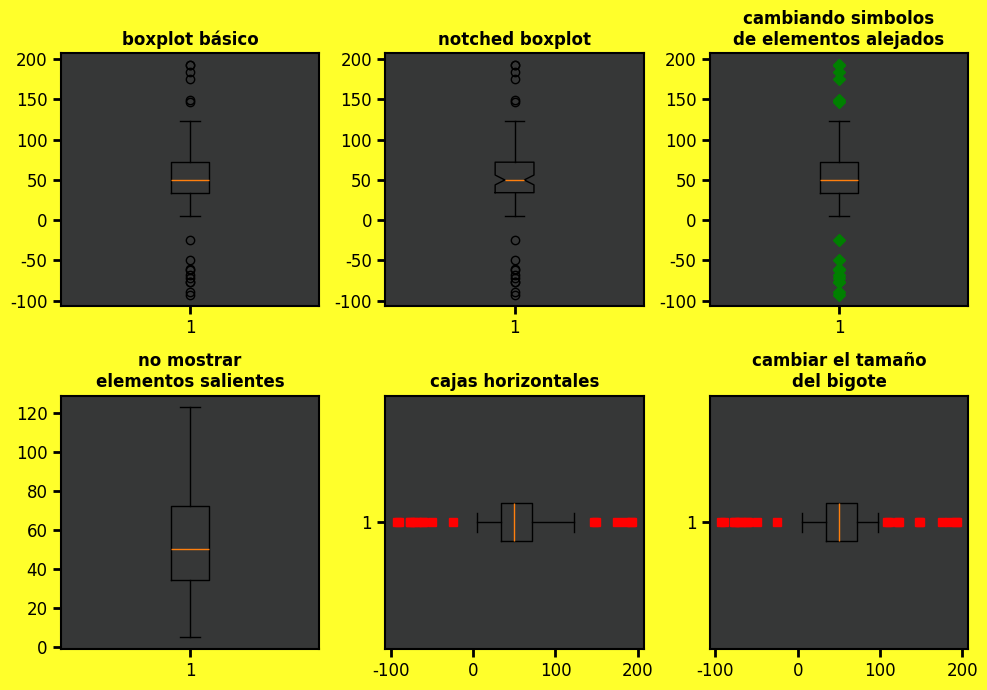
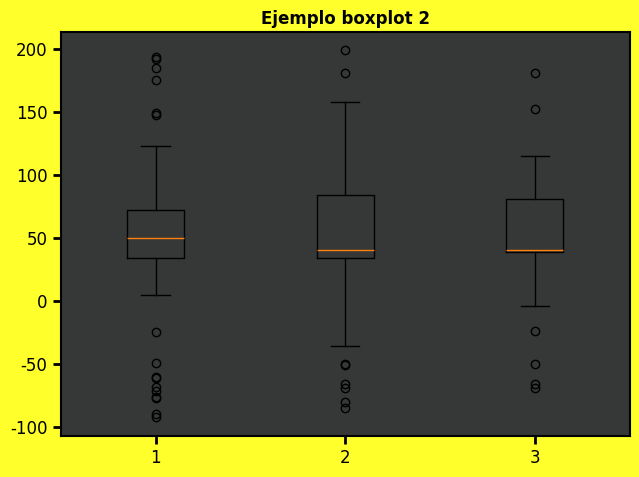

Source code (Python) for these figures, in order:
import matplotlib.pyplot as plt
import numpy as np
from matplotlib.patches import Polygon
from matplotlib import rcParams

rcParams['font.family'] = 'Comic Sans MS'

# Fixing random state for reproducibility
np.random.seed(19680801)

# Inventando alguna data
spread = np.random.rand(50) * 100
center = np.ones(25) * 50
flier_high = np.random.rand(10) * 100 + 100
flier_low = np.random.rand(10) * -100
data = np.concatenate((spread, center, flier_high, flier_low))

#Dos filas, 3 columnas:
fig, axs = plt.subplots(2, 3, figsize=(10,7))
# boxplot básico
axs[0, 0].boxplot(data)
axs[0, 0].set_title('boxplot básico',fontweight="bold")

# notched plot
axs[0, 1].boxplot(data, 1)
axs[0, 1].set_title('notched boxplot',fontweight="bold")

# Cambiando los simbolos de los elementos alejados
axs[0, 2].boxplot(data, 0, 'gD')
axs[0, 2].set_title('cambiando simbolos\nde elementos alejados',fontweight="bold")

# no mostrar elementos salientes
axs[1, 0].boxplot(data, 0, '')
axs[1, 0].set_title("no mostrar\nelementos salientes",fontweight="bold")

# cajas horizontales
axs[1, 1].boxplot(data, 0, 'rs', 0)
axs[1, 1].set_title('cajas horizontales', fontweight="bold")


# Cambiar el tamaño del bigote
axs[1, 2].boxplot(data, 0, 'rs', 0, 0.95)
axs[1, 2].set_title('cambiar el tamaño\ndel bigote',fontweight="bold")

#Ajustando el tamaño de cada subplot
fig.subplots_adjust(left=0.10, right=0.80, bottom=0.05, top=0.9,
                    hspace=0.5, wspace=0.5)

for n in range(0,2):
    for m in range(0,3):
        #Fondo del gráfico de color gris oscuro
        axs[n, m].patch.set_facecolor('xkcd:dark grey')
        #Seteo la opacidad del fondo del grafico
        # axs[1, 0].patch.set_alpha(0.9)
        #Seteo el grosor de los ejes:
        axs[n, m].spines['bottom'].set_linewidth(1.5)
        axs[n, m].spines['left'].set_linewidth(1.5)
        axs[n, m].spines['top'].set_linewidth(1.5)
        axs[n, m].spines['right'].set_linewidth(1.5)
        #Seteo el color de los ejes:
        axs[n, m].spines['bottom'].set_color("black")
        axs[n, m].spines['left'].set_color("black")
        axs[n, m].spines['top'].set_color("black")
        axs[n, m].spines['right'].set_color("black")
        #Formato de los ejes
        axs[n, m].tick_params(axis='x', labelsize =12, colors="black",grid_color='black',length=6, width=2)
        axs[n, m].tick_params(axis='y', labelsize =12, colors="black",grid_color='black',length=6, width=2)


# inventando más datos
spread = np.random.rand(50) * 100
center = np.ones(25) * 40
flier_high = np.random.rand(10) * 100 + 100
flier_low = np.random.rand(10) * -100
d2 = np.concatenate((spread, center, flier_high, flier_low))
# Making a 2-D array only works if all the columns are the
# same length.  If they are not, then use a list instead.
# This is actually more efficient because boxplot converts
# a 2-D array into a list of vectors internally anyway.
data = [data, d2, d2[::2]]

# Multiple box plots on one Axes
fig, ax = plt.subplots()
ax.boxplot(data)
plt.title("Ejemplo boxplot 2",fontweight="bold")

#Ajustar el tamaño de la ventana al grafico
plt.figure(1).tight_layout()
plt.figure(2).tight_layout()

#Fondo general de color amarillo
plt.figure(1).patch.set_facecolor('xkcd:yellow')
plt.figure(1).patch.set_alpha(0.9)
plt.figure(2).patch.set_facecolor('xkcd:yellow')
plt.figure(2).patch.set_alpha(0.9)

ax = plt.gca()
#Seteo el grosor de los ejes:
ax.spines['bottom'].set_linewidth(1.5)
ax.spines['left'].set_linewidth(1.5)
ax.spines['top'].set_linewidth(1.5)
ax.spines['right'].set_linewidth(1.5)
#Seteo el color de los ejes:
ax.spines['bottom'].set_color("black")
ax.spines['left'].set_color("black")
ax.spines['top'].set_color("black")
ax.spines['right'].set_color("black")
#Formato de los ejes
plt.gca().tick_params(axis='x', labelsize =12, colors="black",grid_color='black',length=6, width=2)
plt.gca().tick_params(axis='y', labelsize =12, colors="black",grid_color='black',length=6, width=2)

#Fondo del gráfico de color gris oscuro
plt.gca().patch.set_facecolor('xkcd:dark grey')
#Seteo la opacidad del fondo del grafico
# plt.gca().patch.set_alpha()

#ajustar la distancia entre subgraficas
plt.subplots_adjust(wspace=0.5, hspace=0.5)

plt.show()